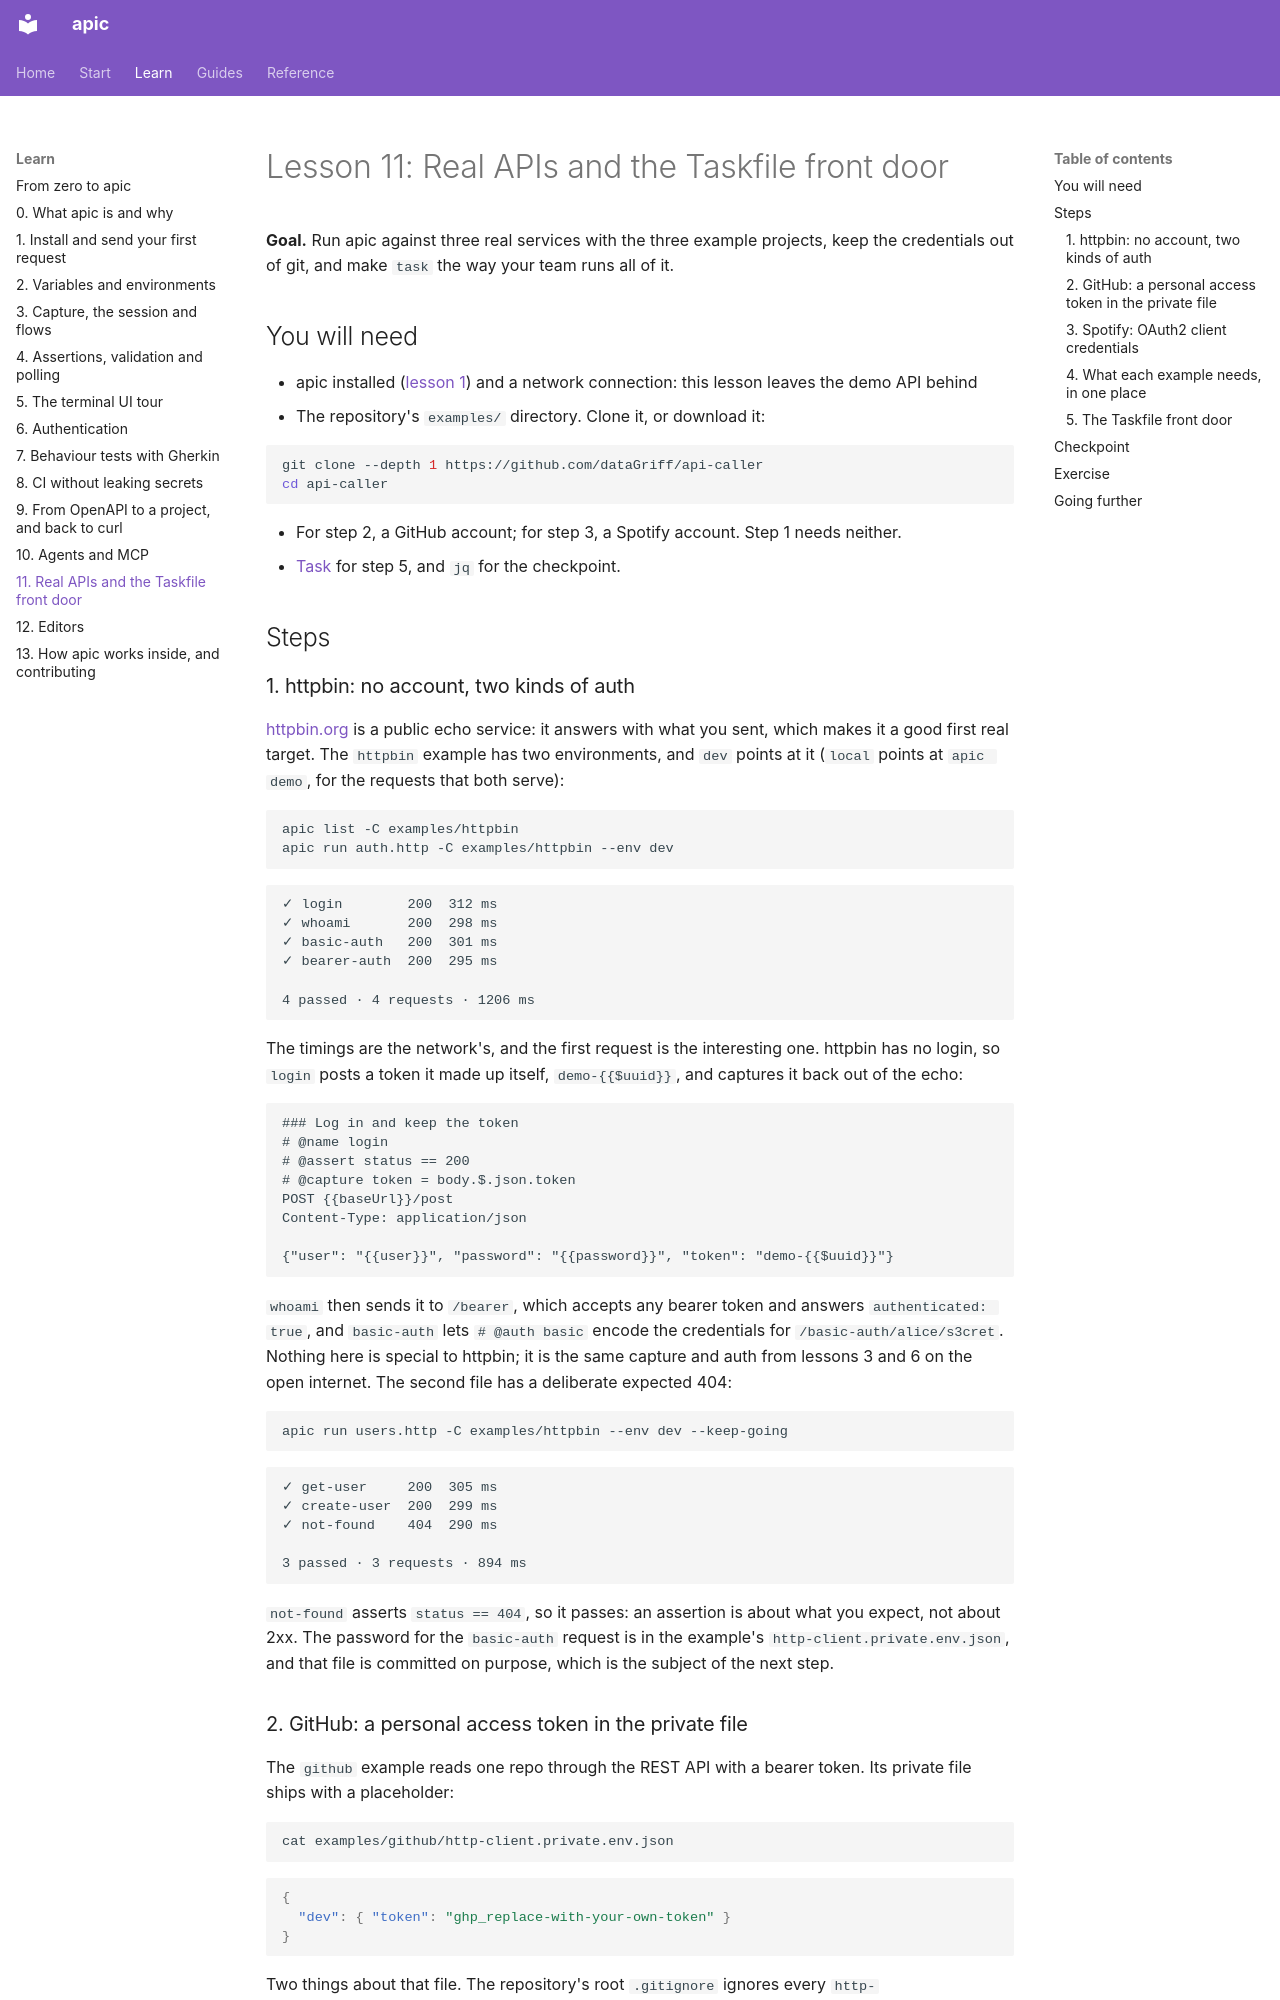

repository: dataGriff/api-caller · page: learn/11-real-apis/index.html · generator: mkdocs

# Lesson 11: Real APIs and the Taskfile front door

**Goal.** Run apic against three real services with the three example
projects, keep the credentials out of git, and make `task` the way your
team runs all of it.

## You will need

- apic installed ([lesson 1](01-first-request.md)) and a network
  connection: this lesson leaves the demo API behind
- The repository's `examples/` directory. Clone it, or download it:

```sh
git clone --depth 1 https://github.com/dataGriff/api-caller
cd api-caller
```

- For step 2, a GitHub account; for step 3, a Spotify account. Step 1
  needs neither.
- [Task](https://taskfile.dev) for step 5, and `jq` for the checkpoint.

## Steps

### 1. httpbin: no account, two kinds of auth

[httpbin.org](https://httpbin.org) is a public echo service: it answers
with what you sent, which makes it a good first real target. The
`httpbin` example has two environments, and `dev` points at it (`local`
points at `apic demo`, for the requests that both serve):

```sh
apic list -C examples/httpbin
apic run auth.http -C examples/httpbin --env dev
```

```
✓ login        200  312 ms
✓ whoami       200  298 ms
✓ basic-auth   200  301 ms
✓ bearer-auth  200  295 ms

4 passed · 4 requests · 1206 ms
```

The timings are the network's, and the first request is the interesting
one. httpbin has no login, so `login` posts a token it made up itself,
`demo-{{$uuid}}`, and captures it back out of the echo:

```http
### Log in and keep the token
# @name login
# @assert status == 200
# @capture token = body.$.json.token
POST {{baseUrl}}/post
Content-Type: application/json

{"user": "{{user}}", "password": "{{password}}", "token": "demo-{{$uuid}}"}
```

`whoami` then sends it to `/bearer`, which accepts any bearer token and
answers `authenticated: true`, and `basic-auth` lets `# @auth basic`
encode the credentials for `/basic-auth/alice/s3cret`. Nothing here is
special to httpbin; it is the same capture and auth from lessons 3 and 6
on the open internet. The second file has a deliberate expected 404:

```sh
apic run users.http -C examples/httpbin --env dev --keep-going
```

```
✓ get-user     200  305 ms
✓ create-user  200  299 ms
✓ not-found    404  290 ms

3 passed · 3 requests · 894 ms
```

`not-found` asserts `status == 404`, so it passes: an assertion is about
what you expect, not about 2xx. The password for the `basic-auth`
request is in the example's `http-client.private.env.json`, and that
file is committed on purpose, which is the subject of the next step.
